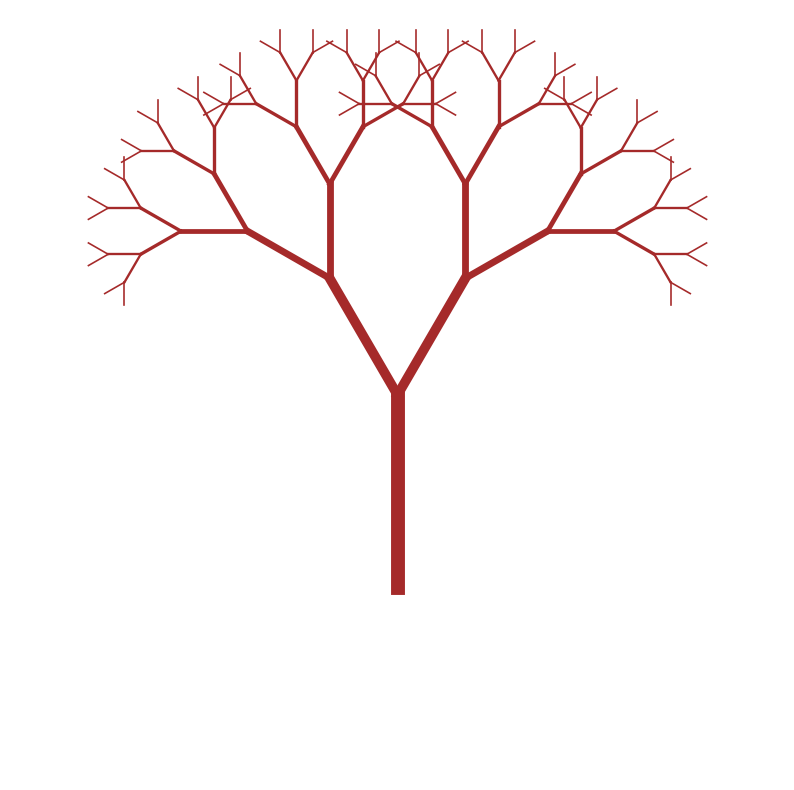

Reproduce this figure in Python.
import matplotlib.pyplot as plt
import numpy as np

def draw_tree(x, y, angle, length, thickness):
    if length < 10:
        return
    x_end = x + length * np.cos(angle)
    y_end = y + length * np.sin(angle)

    plt.plot([x, x_end], [y, y_end], color='brown', linewidth=thickness)
    
    draw_tree(x_end, y_end, angle + np.pi/6, length * 0.7, thickness * 0.7)
    draw_tree(x_end, y_end, angle - np.pi/6, length * 0.7, thickness * 0.7)

plt.figure(figsize=(10, 10))
draw_tree(0, -100, np.pi/2, 100, 10)
plt.xlim(-200, 200)
plt.ylim(-200, 200)
plt.axis('off')
plt.show()
